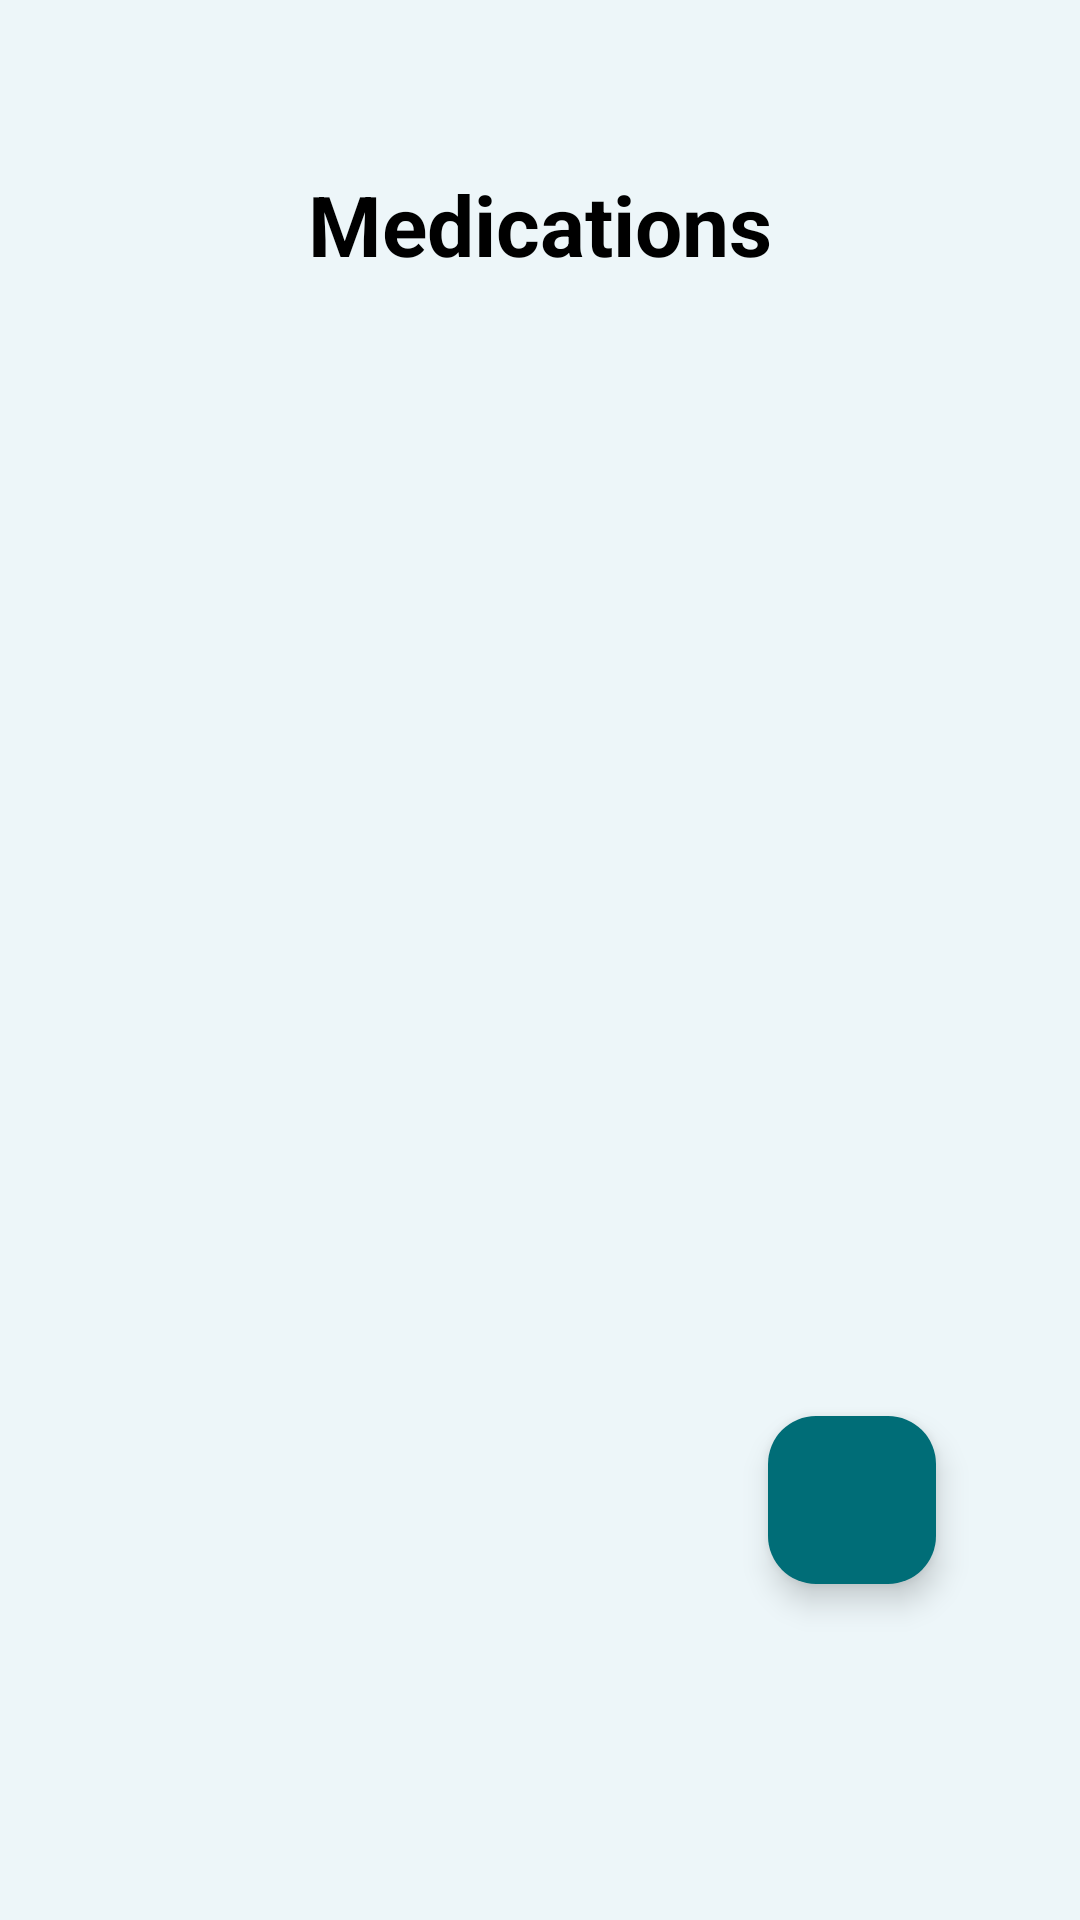

The Android layout XML behind this screen, and the referenced resources:
<!-- AndroidManifest.xml: application theme Theme.B07DemoSummer2024 -->
<!-- res/layout/fragment_medications_list.xml -->
<?xml version="1.0" encoding="utf-8"?>
<androidx.coordinatorlayout.widget.CoordinatorLayout xmlns:android="http://schemas.android.com/apk/res/android"
    xmlns:app="http://schemas.android.com/apk/res-auto"
    style="@style/ScreenStyle"
    >

    <LinearLayout
        android:layout_width="match_parent"
        android:layout_height="match_parent"
        android:orientation="vertical"
        android:layout_marginBottom="64dp">

        <TextView
            android:layout_width="match_parent"
            android:layout_height="wrap_content"
            android:layout_marginTop="32dp"
            android:text="@string/medications"
            android:textAlignment="center"
            android:textColor="@color/black"
            android:textSize="28sp"
            android:textStyle="bold"
            app:layout_constraintEnd_toEndOf="parent"
            app:layout_constraintStart_toStartOf="parent"
            app:layout_constraintTop_toTopOf="parent" />

        <androidx.recyclerview.widget.RecyclerView
            android:id="@+id/medications_recycler_view"
            android:layout_width="match_parent"
            android:layout_height="0dp"
            android:layout_weight="1"
            android:clipToPadding="false"
            android:padding="8dp" />

        <com.google.android.material.floatingactionbutton.FloatingActionButton
            android:id="@+id/add_medication"
            android:layout_width="wrap_content"
            android:layout_height="wrap_content"
            android:layout_gravity="bottom|end"
            android:layout_margin="24dp"
            android:contentDescription="@string/add_medication"
            android:src="@drawable/ic_add"
            app:backgroundTint="@color/darkGreen"
            app:tint="@color/white"
            android:layout_marginBottom="100dp" />

    </LinearLayout>



</androidx.coordinatorlayout.widget.CoordinatorLayout>
<!-- resources referenced by this layout -->
<resources>
  <color name="black">#FF000000</color>
  <color name="darkGreen">#006D77</color>
  <color name="white">#FFFFFFFF</color>
  <string name="add_medication">Add Medication</string>
  <string name="medications">Medications</string>
  <style name="ScreenStyle">
          <item name="android:layout_height">match_parent</item>
          <item name="android:layout_width">match_parent</item>
          <item name="android:padding">24dp</item>
          <item name="android:background">@color/bg</item>
      </style>
  <style name="Theme.B07DemoSummer2024" parent="Theme.Material3.DayNight.NoActionBar">
      </style>
  <color name="bg">#EDF6F9</color>
</resources>
